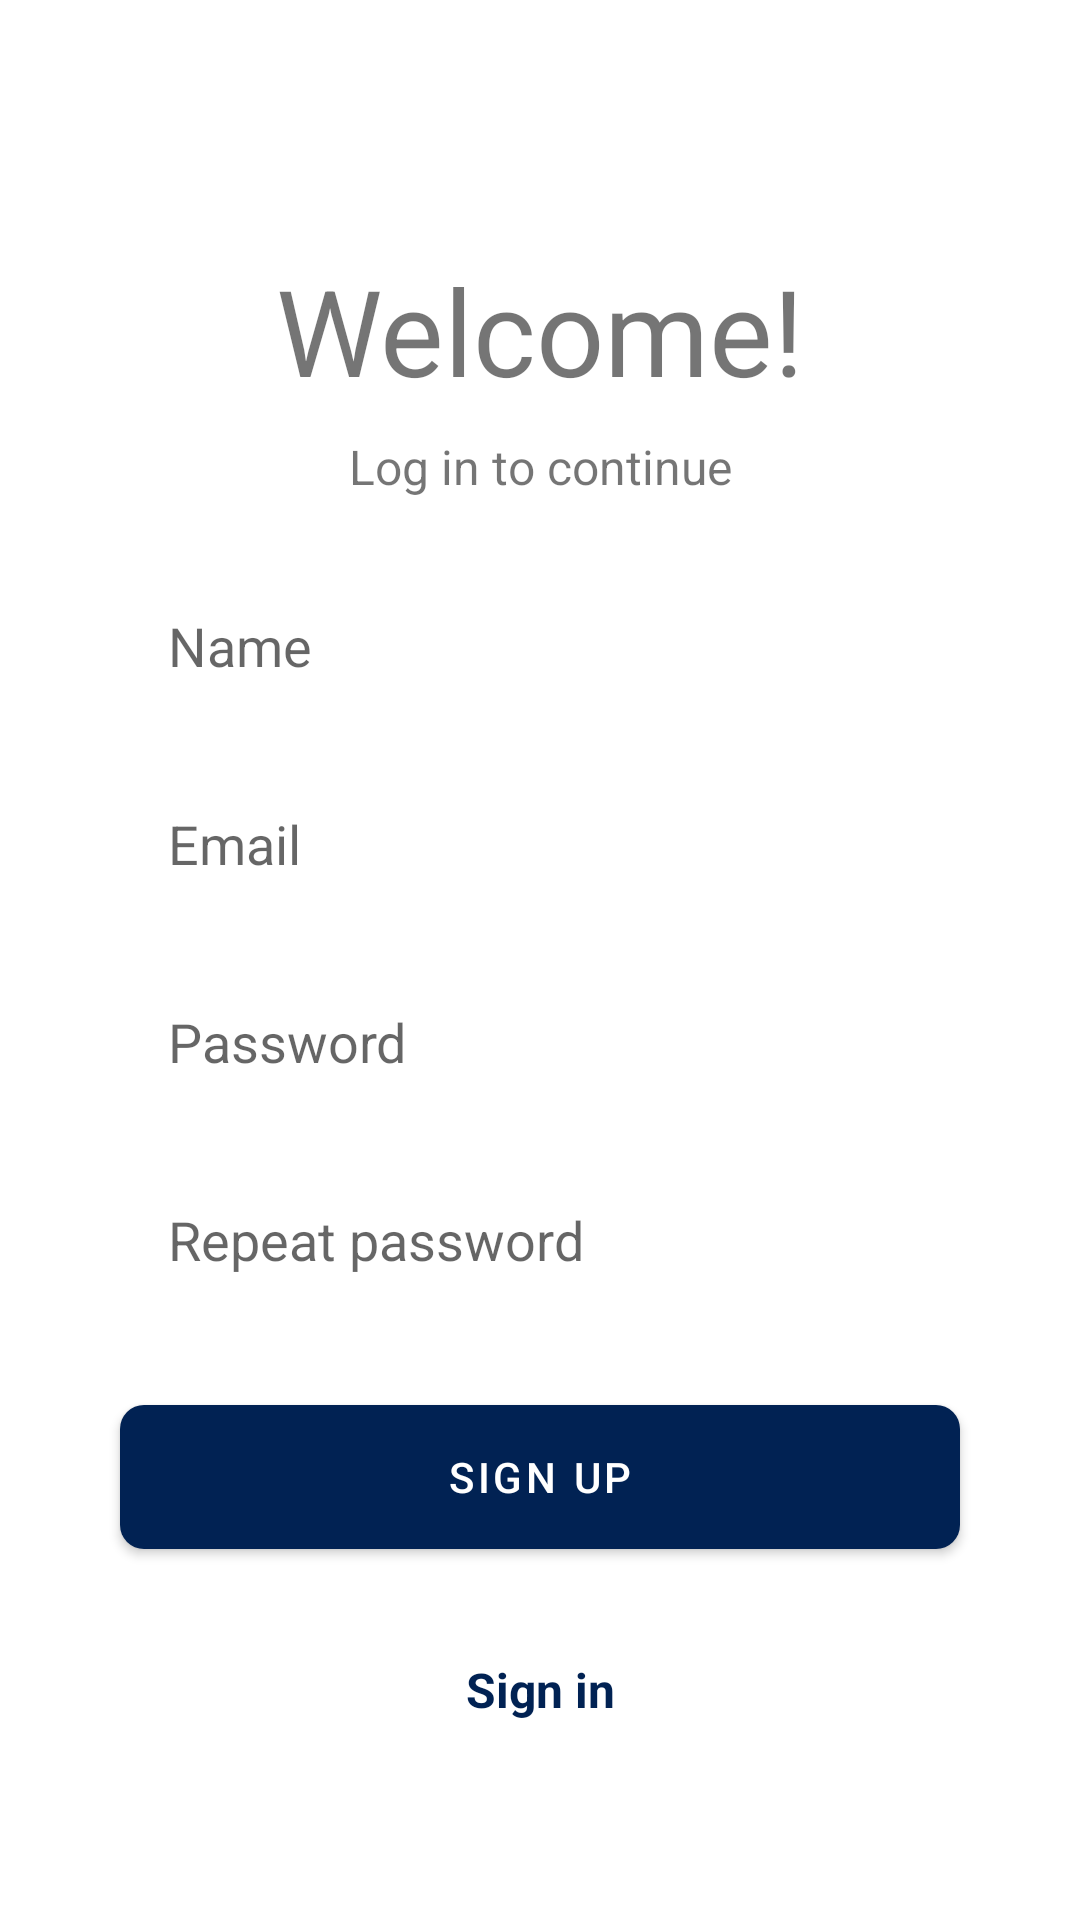

Android layout source for this screen:
<!-- AndroidManifest.xml: application theme Theme.Test -->
<!-- res/layout/fragment_register.xml -->
<?xml version="1.0" encoding="utf-8"?>
<ScrollView xmlns:android="http://schemas.android.com/apk/res/android"
    xmlns:app="http://schemas.android.com/apk/res-auto"
    xmlns:tools="http://schemas.android.com/tools"
    android:layout_width="match_parent"
    android:layout_height="match_parent">
    <androidx.constraintlayout.widget.ConstraintLayout
        android:layout_width="match_parent"
        android:windowSoftInputMode="adjustResize"
        android:layout_height="match_parent"
        android:layout_gravity="center_horizontal"
        android:orientation="vertical"
        tools:context=".fragments.LoginFragment">

        <TextView
            android:id="@+id/textView"
            android:layout_width="wrap_content"
            android:layout_height="wrap_content"
            android:text="Welcome!"
            android:textSize="40sp"
            app:layout_constraintBottom_toBottomOf="parent"
            app:layout_constraintEnd_toEndOf="parent"
            app:layout_constraintHorizontal_bias="0.5"
            app:layout_constraintStart_toStartOf="parent"
            app:layout_constraintTop_toTopOf="parent"
            app:layout_constraintVertical_bias="0.16000003" />

        <TextView
            android:id="@+id/tbSubWelcome"
            android:layout_width="wrap_content"
            android:layout_height="wrap_content"
            android:layout_marginTop="8dp"
            android:text="Log in to continue"
            android:textSize="16sp"
            app:layout_constraintEnd_toEndOf="@+id/textView"
            app:layout_constraintStart_toStartOf="@+id/textView"
            app:layout_constraintTop_toBottomOf="@+id/textView" />

        <EditText
            android:id="@+id/etName"
            android:layout_width="match_parent"
            android:layout_height="50dp"
            android:layout_marginStart="40dp"
            android:layout_marginTop="24dp"
            android:layout_marginEnd="40dp"
            android:background="@drawable/round_input"
            android:ems="10"
            android:hint="Name"
            android:inputType="textPersonName"
            android:paddingStart="16sp"
            app:layout_constraintEnd_toEndOf="parent"
            app:layout_constraintHorizontal_bias="0.5"
            app:layout_constraintStart_toStartOf="parent"
            app:layout_constraintTop_toBottomOf="@+id/tbSubWelcome" />

        <EditText
            android:id="@+id/etEmail"
            android:layout_width="match_parent"
            android:layout_height="50dp"
            android:layout_marginStart="40dp"
            android:layout_marginTop="16dp"
            android:layout_marginEnd="40dp"
            android:background="@drawable/round_input"
            android:ems="10"
            android:hint="Email"
            android:inputType="textPersonName"
            android:paddingStart="16sp"
            app:layout_constraintEnd_toEndOf="parent"
            app:layout_constraintHorizontal_bias="0.5"
            app:layout_constraintStart_toStartOf="parent"
            app:layout_constraintTop_toBottomOf="@+id/etName" />

        <EditText
            android:id="@+id/etPasswordConfirm"
            android:layout_width="match_parent"
            android:layout_height="50dp"
            android:layout_marginStart="40dp"
            android:layout_marginTop="16dp"
            android:layout_marginEnd="40dp"
            android:background="@drawable/round_input"
            android:ems="10"
            android:hint="Repeat password"
            android:inputType="textPersonName"
            android:paddingStart="16sp"
            app:layout_constraintEnd_toEndOf="parent"
            app:layout_constraintHorizontal_bias="0.5"
            app:layout_constraintStart_toStartOf="parent"
            app:layout_constraintTop_toBottomOf="@+id/etPassword" />

        <EditText
            android:id="@+id/etPassword"
            android:layout_width="match_parent"
            android:layout_height="50dp"
            android:layout_marginStart="40dp"
            android:layout_marginTop="16dp"
            android:layout_marginEnd="40dp"
            android:background="@drawable/round_input"
            android:ems="10"
            android:hint="Password"
            android:inputType="textPersonName"
            android:paddingStart="16sp"
            app:layout_constraintEnd_toEndOf="parent"
            app:layout_constraintHorizontal_bias="0.5"
            app:layout_constraintStart_toStartOf="parent"
            app:layout_constraintTop_toBottomOf="@+id/etEmail" />

        <com.google.android.material.button.MaterialButton
            android:id="@+id/btSignUp"
            android:layout_width="match_parent"
            android:layout_height="60dp"
            android:layout_marginStart="40dp"
            android:layout_marginTop="24dp"
            android:layout_marginEnd="40dp"
            android:text="Sign up"
            app:cornerRadius="8dp"
            app:layout_constraintEnd_toEndOf="parent"
            app:layout_constraintHorizontal_bias="0.5"
            app:layout_constraintStart_toStartOf="parent"
            app:layout_constraintTop_toBottomOf="@+id/etPasswordConfirm" />

        <TextView
            android:id="@+id/tvSwitchToLogIn"
            android:layout_width="wrap_content"
            android:layout_height="wrap_content"
            android:layout_marginTop="30dp"
            android:text="Sign in"
            android:textColor="?attr/colorPrimary"
            android:textSize="16sp"
            android:textStyle="bold"
            app:layout_constraintEnd_toEndOf="@+id/btSignUp"
            app:layout_constraintStart_toStartOf="@+id/btSignUp"
            app:layout_constraintTop_toBottomOf="@+id/btSignUp" />

    </androidx.constraintlayout.widget.ConstraintLayout>
</ScrollView>
<!-- resources referenced by this layout -->
<resources>
  <style name="Theme.Test" parent="Theme.MaterialComponents.DayNight.NoActionBar">
          
          <item name="colorPrimary">#012253</item>
          <item name="colorPrimaryVariant">#022D70</item>
          <item name="colorOnPrimary">@color/white</item>
          
          <item name="colorSecondary">@color/teal_200</item>
          <item name="colorSecondaryVariant">@color/teal_700</item>
          <item name="colorOnSecondary">@color/black</item>
          
          <item name="android:statusBarColor" tools:targetApi="l">?attr/colorPrimaryVariant</item>
          
      </style>
  <!-- not gathered from this repository: default colours our renderer supplied (Android Studio template values) -->
  <color name="teal_200">#FF03DAC5</color>
  <color name="teal_700">#FF018786</color>
  <color name="black">#FF000000</color>
  <color name="white">#FFFFFFFF</color>
</resources>
